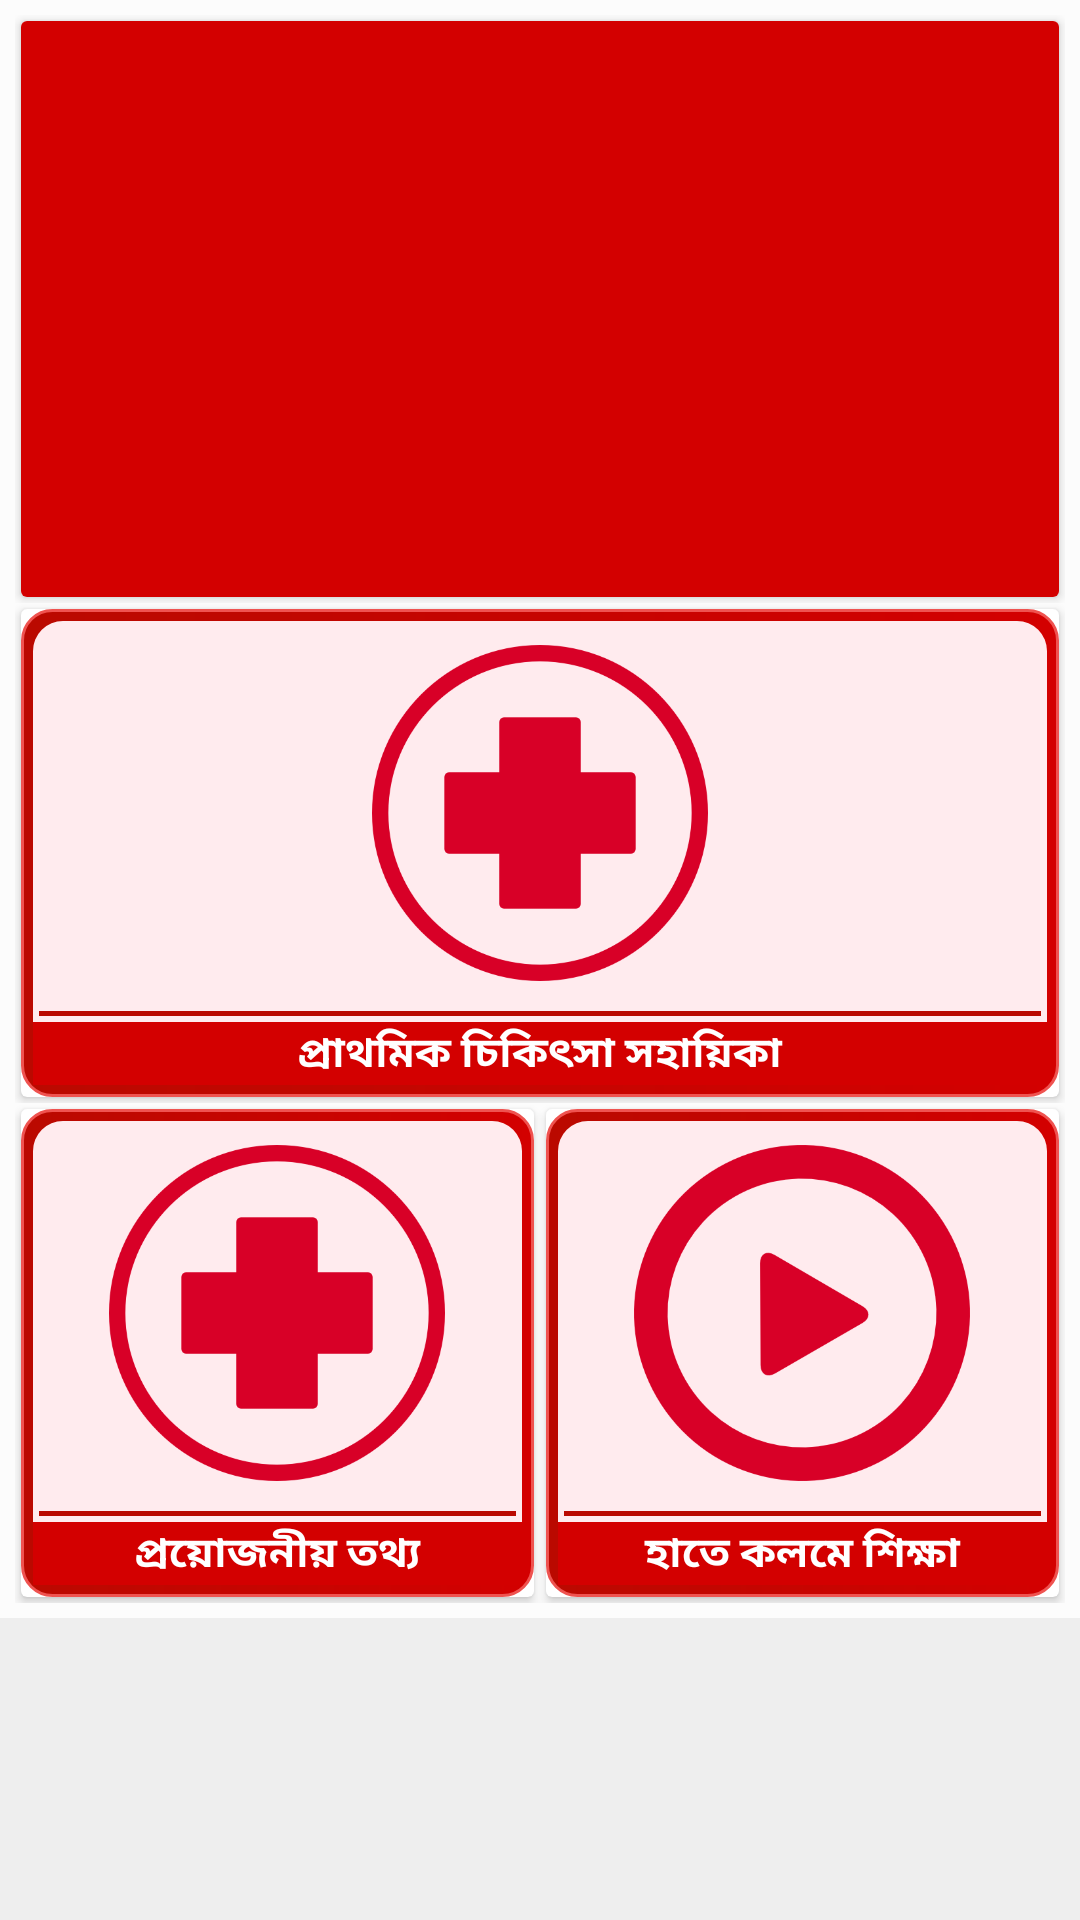

The Android layout XML behind this screen, and the referenced resources:
<!-- AndroidManifest.xml: application theme AppTheme -->
<!-- res/layout/content_main.xml -->
<?xml version="1.0" encoding="utf-8"?>
<android.support.constraint.ConstraintLayout xmlns:android="http://schemas.android.com/apk/res/android"
    xmlns:app="http://schemas.android.com/apk/res-auto"
    xmlns:tools="http://schemas.android.com/tools"
    android:layout_width="match_parent"
    android:layout_height="match_parent"
    android:background="@color/bg"
    app:layout_behavior="@string/appbar_scrolling_view_behavior"
    tools:context=".MainActivity"
    tools:showIn="@layout/app_bar_main">

    <ScrollView
        android:id="@+id/ll"
        android:layout_width="fill_parent"
        android:layout_height="wrap_content"
        android:background="#fcfcfc"
        android:orientation="vertical"
        android:padding="5dp"
        tools:layout_editor_absoluteX="8dp"
        tools:layout_editor_absoluteY="8dp">
        
        
        <LinearLayout
            android:layout_width="match_parent"
            android:layout_height="wrap_content"
            android:orientation="vertical">

            <LinearLayout
                android:layout_width="match_parent"
                android:layout_height="wrap_content"
                android:clipToPadding="false"
                android:gravity="center"
                android:orientation="horizontal">


                <android.support.v7.widget.CardView
                    android:layout_width="0dp"
                    android:layout_height="wrap_content"
                    android:layout_margin="2dp"
                    android:layout_weight="1">

                    <LinearLayout
                        android:layout_width="match_parent"
                        android:layout_height="wrap_content"
                        android:background="@color/colorPrimary"
                        android:gravity="center"
                        android:orientation="vertical">

                        <android.support.v4.view.ViewPager
                            android:id="@+id/viewPager"
                            android:layout_width="match_parent"
                            android:layout_height="190dp"
                            android:layout_marginBottom="2dp" />

                        <LinearLayout
                            android:id="@+id/SliderDots"
                            android:layout_width="match_parent"
                            android:layout_height="wrap_content"
                            android:layout_below="@+id/viewPager"
                            android:gravity="center_vertical|center_horizontal"
                            android:orientation="horizontal">

                        </LinearLayout>


                    </LinearLayout>
                </android.support.v7.widget.CardView>


            </LinearLayout>


            <LinearLayout
                android:layout_width="match_parent"
                android:layout_height="wrap_content"
                android:clipToPadding="false"
                android:gravity="center"
                android:orientation="horizontal">


                <android.support.v7.widget.CardView
                    android:layout_width="0dp"
                    android:layout_height="wrap_content"
                    android:layout_margin="2dp"
                    android:layout_weight="1"
                    android:clickable="true"
                    android:foreground="?android:attr/selectableItemBackground"
                    android:onClick="goToFirstAid"
                    android:padding="5dp">

                    <LinearLayout
                        android:layout_width="match_parent"
                        android:layout_height="match_parent"
                        android:background="@drawable/border"
                        android:gravity="center"
                        android:orientation="vertical"
                        android:padding="4dp">

                        <ImageView
                            android:layout_width="120dp"
                            android:layout_height="120dp"
                            android:layout_margin="4dp"
                            android:padding="4dp"
                            android:scaleType="centerCrop"
                            android:src="@drawable/aidcolor" />

                        <View
                            android:layout_width="match_parent"
                            android:layout_height="1.5dp"
                            android:layout_margin="2dp"
                            android:background="@color/colorPrimaryDark" />

                        <TextView
                            android:layout_width="match_parent"
                            android:layout_height="wrap_content"
                            android:layout_gravity="center"
                            android:background="@color/colorPrimary"
                            android:gravity="center"
                            android:text="@string/first_aid"
                            android:textAppearance="@style/Base.TextAppearance.AppCompat.Small"
                            android:textColor="@color/white"
                            android:textStyle="bold" />
                    </LinearLayout>
                </android.support.v7.widget.CardView>


            </LinearLayout>


            <LinearLayout
                android:layout_width="match_parent"
                android:layout_height="wrap_content"
                android:clipToPadding="false"
                android:gravity="center"
                android:orientation="horizontal">

                <android.support.v7.widget.CardView
                    android:layout_width="0dp"
                    android:layout_height="match_parent"
                    android:layout_margin="2dp"
                    android:layout_weight="1"
                    android:clickable="true"
                    android:foreground="?android:attr/selectableItemBackground"
                    android:onClick="goToInformation"
                    android:padding="5dp">

                    <LinearLayout
                        android:layout_width="match_parent"
                        android:layout_height="match_parent"
                        android:background="@drawable/border"
                        android:gravity="center"
                        android:orientation="vertical"
                        android:padding="4dp">

                        <ImageView
                            android:layout_width="120dp"
                            android:layout_height="120dp"
                            android:layout_margin="4dp"
                            android:padding="4dp"
                            android:scaleType="centerCrop"
                            android:src="@drawable/aidcolor" />

                        <View
                            android:layout_width="match_parent"
                            android:layout_height="1.5dp"
                            android:layout_margin="2dp"
                            android:background="@color/colorPrimaryDark" />

                        <TextView
                            android:layout_width="match_parent"
                            android:layout_height="wrap_content"
                            android:layout_gravity="center"
                            android:background="@color/colorPrimary"
                            android:gravity="center"
                            android:text="@string/information"
                            android:textAppearance="@style/Base.TextAppearance.AppCompat.Small"
                            android:textColor="@color/white"
                            android:textStyle="bold" />
                    </LinearLayout>
                </android.support.v7.widget.CardView>

                <android.support.v7.widget.CardView
                    android:layout_width="0dp"
                    android:layout_height="wrap_content"
                    android:layout_margin="2dp"
                    android:layout_weight="1"
                    android:clickable="true"
                    android:foreground="?android:attr/selectableItemBackground"
                    android:onClick="goToTraining"
                    android:padding="5dp">

                    <LinearLayout
                        android:layout_width="match_parent"
                        android:layout_height="match_parent"
                        android:background="@drawable/border"
                        android:gravity="center"
                        android:orientation="vertical"
                        android:padding="4dp">

                        <ImageView
                            android:layout_width="120dp"
                            android:layout_height="120dp"
                            android:layout_margin="4dp"
                            android:padding="4dp"
                            android:scaleType="centerCrop"
                            android:src="@drawable/playcolor" />

                        <View
                            android:layout_width="match_parent"
                            android:layout_height="1.5dp"
                            android:layout_margin="2dp"
                            android:background="@color/colorPrimaryDark" />

                        <TextView
                            android:layout_width="match_parent"
                            android:layout_height="wrap_content"
                            android:layout_gravity="center"
                            android:background="@color/colorPrimary"
                            android:gravity="center"
                            android:text="@string/trainig"
                            android:textAppearance="@style/Base.TextAppearance.AppCompat.Small"
                            android:textColor="@color/white"
                            android:textStyle="bold" />
                    </LinearLayout>
                </android.support.v7.widget.CardView>

            </LinearLayout>
        </LinearLayout>
    </ScrollView>
</android.support.constraint.ConstraintLayout>
<!-- res/layout/app_bar_main.xml (included above) -->
<?xml version="1.0" encoding="utf-8"?>
<android.support.design.widget.CoordinatorLayout xmlns:android="http://schemas.android.com/apk/res/android"
    xmlns:app="http://schemas.android.com/apk/res-auto"
    xmlns:tools="http://schemas.android.com/tools"
    android:layout_width="match_parent"
    android:layout_height="match_parent"
    tools:context=".MainActivity">

    <android.support.design.widget.AppBarLayout
        android:layout_width="match_parent"
        android:layout_height="wrap_content"
        android:theme="@style/AppTheme.AppBarOverlay">

        <android.support.v7.widget.Toolbar
            android:id="@+id/toolbar"
            android:layout_width="match_parent"
            android:layout_height="?attr/actionBarSize"
            android:background="?attr/colorPrimary"
            app:popupTheme="@style/AppTheme.PopupOverlay"
            app:title="@string/app_name" />

    </android.support.design.widget.AppBarLayout>

    <include layout="@layout/content_main" />


</android.support.design.widget.CoordinatorLayout>
<!-- resources referenced by this layout -->
<resources>
  <color name="bg">#EEEEEE</color>
  <color name="colorPrimary">#D30000</color>
  <color name="colorPrimaryDark">#BA0900</color>
  <color name="white">#ffffff</color>
  <!-- drawable aidcolor: png bitmap (drawable-mdpi, 11009 bytes) -->
  <!-- drawable border (drawable) -->
  <?xml version="1.0" encoding="utf-8"?>
  <layer-list xmlns:android="http://schemas.android.com/apk/res/android">
  
      <item>
          <shape android:shape="rectangle">
  
              <gradient
                  android:width="1px"
                  android:endColor="@color/colorPrimary"
                  android:startColor="@color/colorPrimaryDark"
                  android:type="linear" />
  
  
              <stroke
  
                  android:width="1dp"
                  android:color="#EF5350" />
  
  
              <corners
                  android:bottomLeftRadius="10dp"
                  android:bottomRightRadius="10dp"
                  android:topLeftRadius="10dp"
                  android:topRightRadius="10dp" />
          </shape>
      </item>
      <item
          android:bottom="4dp"
          android:left="4dp"
          android:right="4dp"
          android:top="4dp">
          <shape android:shape="rectangle">
              <gradient
                  android:angle="90"
                  android:endColor="#FFEBEE"
                  android:startColor="#FFEBEE"
                  android:type="linear" />
  
              <corners
                  android:bottomLeftRadius="10dp"
                  android:bottomRightRadius="10dp"
                  android:topLeftRadius="10dp"
                  android:topRightRadius="10dp" />
  
  
          </shape>
      </item>
  
  </layer-list>
  <!-- drawable playcolor: png bitmap (drawable-mdpi, 18833 bytes) -->
  <string name="app_name">First Aid</string>
  <string name="first_aid">প্রাথমিক চিকিৎসা সহায়িকা</string>
  <string name="information">প্রয়োজনীয় তথ্য</string>
  <string name="trainig">হাতে কলমে শিক্ষা</string>
  <style name="AppTheme.AppBarOverlay" parent="ThemeOverlay.AppCompat.Dark.ActionBar" />
  <style name="AppTheme.PopupOverlay" parent="ThemeOverlay.AppCompat.Light" />
  <style name="AppTheme" parent="Theme.AppCompat.Light.DarkActionBar">
          
          <item name="colorPrimary">@color/colorPrimary</item>
          <item name="colorPrimaryDark">@color/colorPrimaryDark</item>
          <item name="colorAccent">@color/colorAccent</item>
      </style>
  <color name="colorAccent">#FF4081</color>
</resources>
